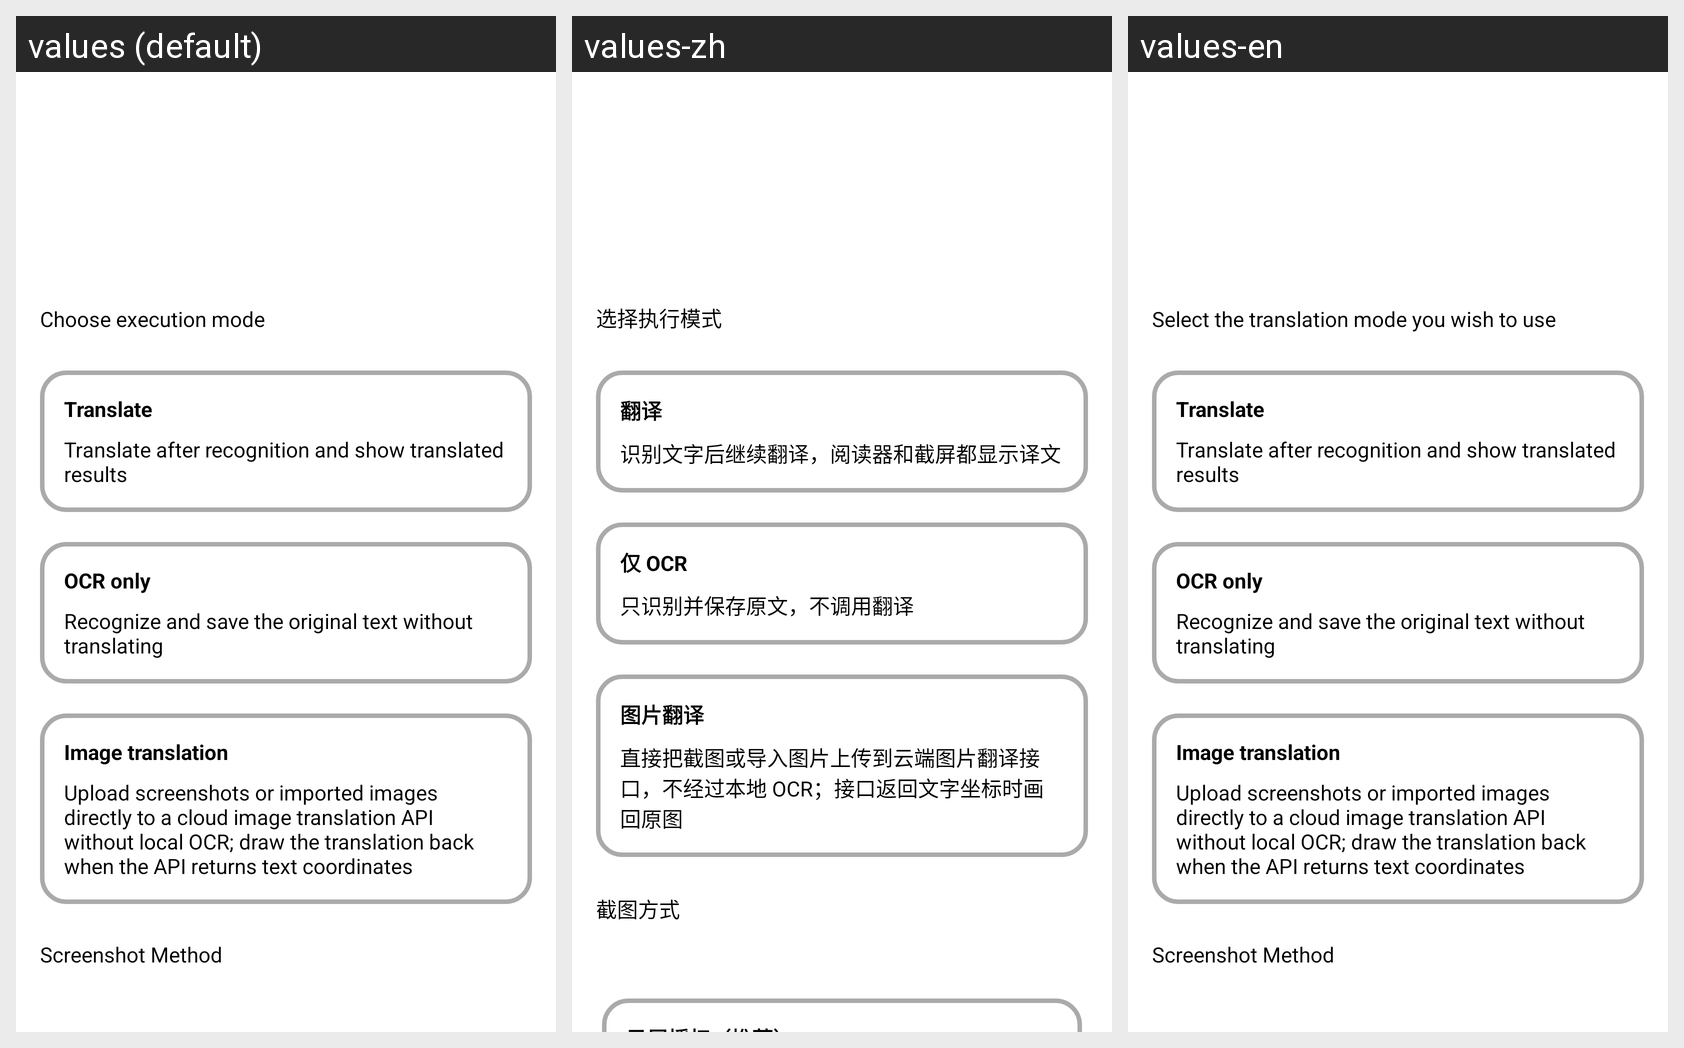

Locale-by-locale string values for the Android screen shown in this grid:
Android screen res/layout/fragment_translation_mode.xml rendered under 3 locales, left to right: values (default), values-zh, values-en. Device: Nexus 5 (rendered at 1080×1920; each locale shown at half size, 540×960, under a caption strip naming it); theme Theme.MT.
Strings drawn on this screen, with the default value and each locale's value (text and hints the layout hard-codes, and strings that could not be matched under every locale, appear in the picture but are not listed):

choose_mode
  values: Choose execution mode
  values-zh: 选择执行模式
  values-en: Select the translation mode you wish to use

translate_execution_translate
  values: Translate
  values-zh: 翻译
  values-en: Translate  [not translated; the default value is used]

translate_execution_translate_desc
  values: Translate after recognition and show translated results
  values-zh: 识别文字后继续翻译，阅读器和截屏都显示译文
  values-en: Translate after recognition and show translated results  [not translated; the default value is used]

translate_execution_ocr_only
  values: OCR only
  values-zh: 仅 OCR
  values-en: OCR only  [not translated; the default value is used]

translate_execution_ocr_only_desc
  values: Recognize and save the original text without translating
  values-zh: 只识别并保存原文，不调用翻译
  values-en: Recognize and save the original text without translating  [not translated; the default value is used]

translate_execution_image
  values: Image translation
  values-zh: 图片翻译
  values-en: Image translation  [not translated; the default value is used]

translate_execution_image_desc
  values: Upload screenshots or imported images directly to a cloud image translation API without local OCR; draw the translation back when the API returns text coordinates
  values-zh: 直接把截图或导入图片上传到云端图片翻译接口，不经过本地 OCR；接口返回文字坐标时画回原图
  values-en: Upload screenshots or imported images directly to a cloud image translation API without local OCR; draw the translation back when the API returns text coordinates  [not translated; the default value is used]

screenshot_section_title
  values: Screenshot Method
  values-zh: 截图方式
  values-en: Screenshot Method  [not translated; the default value is used]
